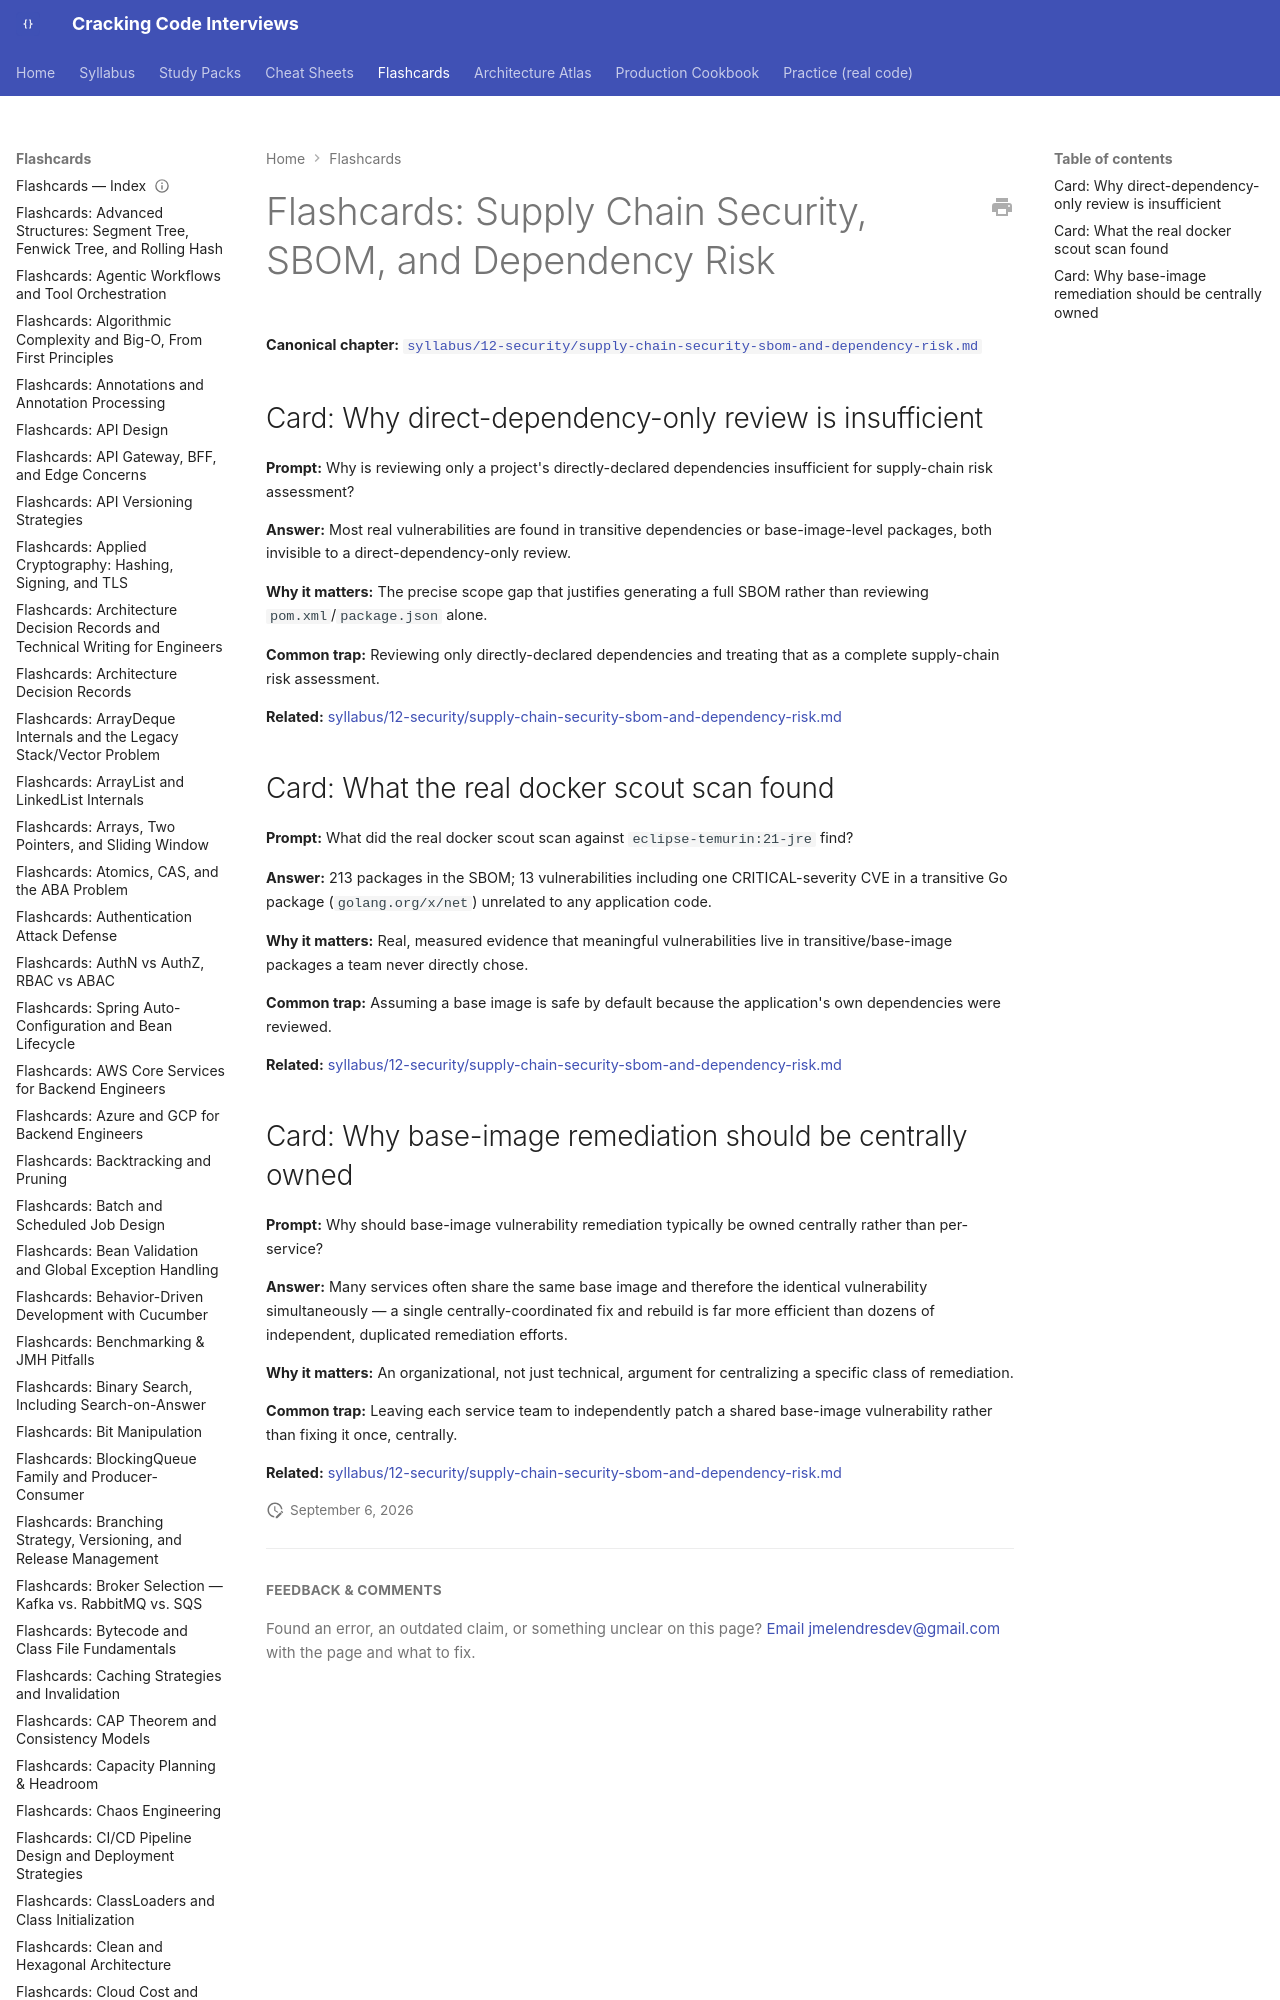

repository: JuanMelendres/cracking-code-interviews · page: flashcards/supply-chain-security-sbom-and-dependency-risk/index.html · generator: mkdocs

---
title: "Flashcards: Supply Chain Security, SBOM, and Dependency Risk"
slug: supply-chain-security-sbom-and-dependency-risk
document_type: flashcard-deck
domain: security
topic_id: T-1306
canonical: ../syllabus/12-security/supply-chain-security-sbom-and-dependency-risk.md
last_updated: 2026-08-06
---
